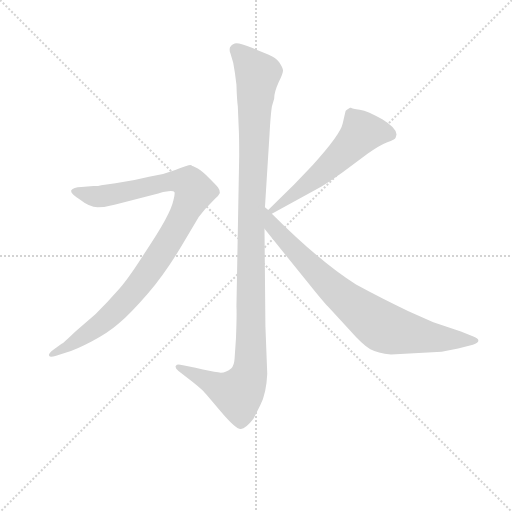
t = 0.00 s
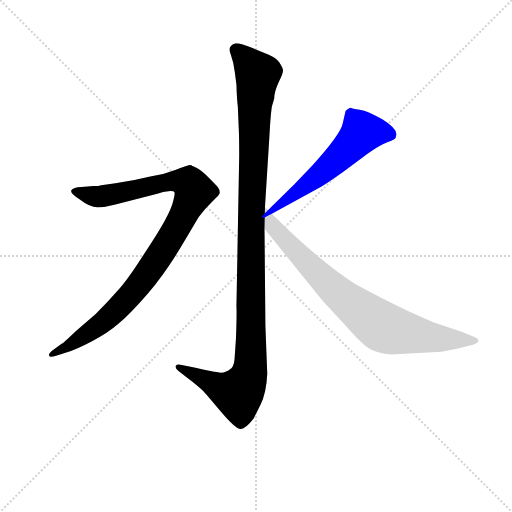
t = 2.99 s
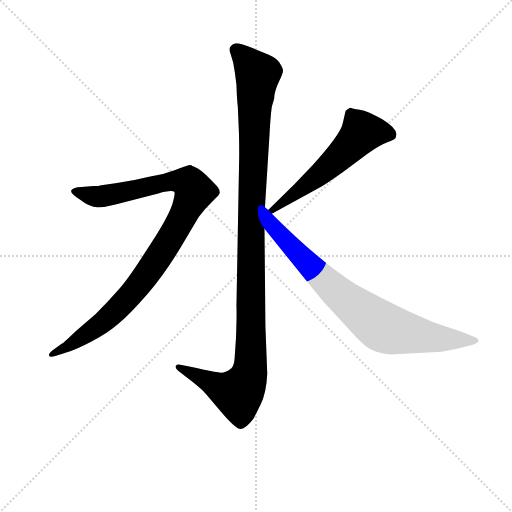
t = 3.19 s
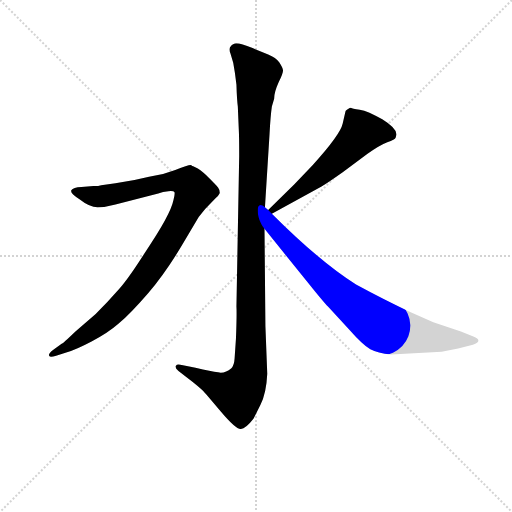
t = 3.38 s
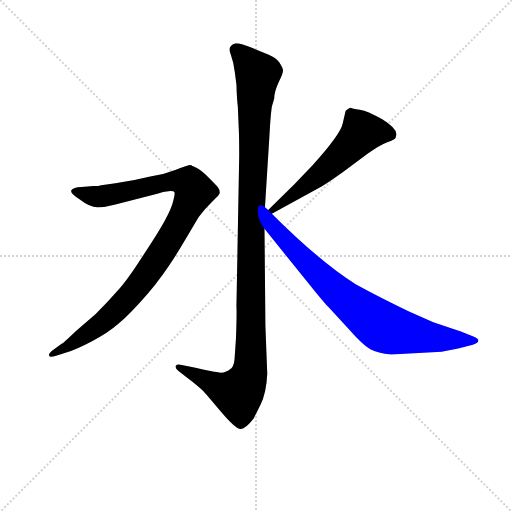
t = 3.58 s
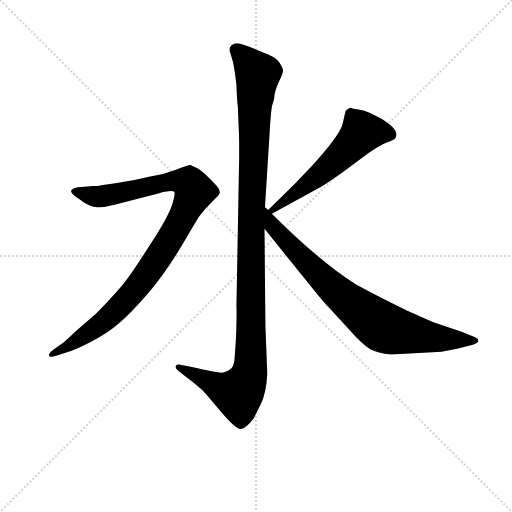
t = 4.19 s

The animated SVG that drew these frames (rendered in a browser with its animation timeline set to each time). Animation: 4 CSS @keyframes rules; one cycle of 4.19 s.

<svg version="1.1" viewBox="0 0 1024 1024" xmlns="http://www.w3.org/2000/svg">
  <g stroke="lightgray" stroke-dasharray="1,1" stroke-width="1" transform="scale(4, 4)">
    <line x1="0" y1="0" x2="256" y2="256"></line>
    <line x1="256" y1="0" x2="0" y2="256"></line>
    <line x1="128" y1="0" x2="128" y2="256"></line>
    <line x1="0" y1="128" x2="256" y2="128"></line>
  </g>
<g transform="scale(0.92, -0.92) translate(60, -900)">
   <style type="text/css">
    @keyframes keyframes0 {
      from {
       stroke: blue;
       stroke-dashoffset: 1170;
       stroke-width: 128;
       }
       79% {
       animation-timing-function: step-end;
       stroke: blue;
       stroke-dashoffset: 0;
       stroke-width: 128;
       }
       to {
       stroke: black;
       stroke-width: 1024;
       }
       }
       #make-me-a-hanzi-animation-0 {
         animation: keyframes0 1.202148s both;
         animation-delay: 0.000000s;
         animation-timing-function: linear;
       }
    @keyframes keyframes1 {
      from {
       stroke: blue;
       stroke-dashoffset: 1010;
       stroke-width: 128;
       }
       77% {
       animation-timing-function: step-end;
       stroke: blue;
       stroke-dashoffset: 0;
       stroke-width: 128;
       }
       to {
       stroke: black;
       stroke-width: 1024;
       }
       }
       #make-me-a-hanzi-animation-1 {
         animation: keyframes1 1.071940s both;
         animation-delay: 1.202148s;
         animation-timing-function: linear;
       }
    @keyframes keyframes2 {
      from {
       stroke: blue;
       stroke-dashoffset: 575;
       stroke-width: 128;
       }
       65% {
       animation-timing-function: step-end;
       stroke: blue;
       stroke-dashoffset: 0;
       stroke-width: 128;
       }
       to {
       stroke: black;
       stroke-width: 1024;
       }
       }
       #make-me-a-hanzi-animation-2 {
         animation: keyframes2 0.717936s both;
         animation-delay: 2.274089s;
         animation-timing-function: linear;
       }
    @keyframes keyframes3 {
      from {
       stroke: blue;
       stroke-dashoffset: 812;
       stroke-width: 128;
       }
       73% {
       animation-timing-function: step-end;
       stroke: blue;
       stroke-dashoffset: 0;
       stroke-width: 128;
       }
       to {
       stroke: black;
       stroke-width: 1024;
       }
       }
       #make-me-a-hanzi-animation-3 {
         animation: keyframes3 0.910807s both;
         animation-delay: 2.992025s;
         animation-timing-function: linear;
       }
</style>
<path d="M 516.0 449.5 L 526.0 609.5 Q 528.0 647.5 531.0 668.5 L 536.0 685.5 Q 536.0 699.5 546.0 721.5 Q 557.0 743.5 555.0 748.5 Q 554.0 753.5 547.0 764.5 Q 540.0 774.5 523.0 781.5 L 489.0 795.5 Q 455.0 809.5 448.0 804.5 Q 444.0 803.5 440.0 797.5 Q 438.0 790.5 441.0 783.5 L 447.0 763.5 Q 451.0 742.5 454.0 715.5 Q 455.0 682.5 457.0 668.5 L 459.0 620.5 Q 460.0 605.5 460.0 561.5 L 454.0 233.5 Q 455.0 216.5 453.0 164.5 L 450.0 120.5 Q 449.0 105.5 443.0 99.5 Q 429.0 87.5 414.0 90.5 Q 400.0 92.5 365.0 100.5 L 335.0 106.5 Q 325.0 109.5 322.0 104.5 Q 320.0 99.5 328.0 93.5 L 359.0 69.5 Q 380.0 52.5 384.0 47.5 Q 389.0 42.5 420.0 5.5 Q 452.0 -32.5 463.0 -32.5 Q 473.0 -33.5 491.0 -10.5 L 506.0 19.5 Q 519.0 44.5 521.0 87.5 L 517.0 190.5 L 515.0 402.5 L 516.0 449.5 Z" fill="lightgray"></path> 
<path d="M 62.0 126.5 L 84.0 133.5 Q 105.0 139.5 139.0 157.5 Q 174.0 175.5 198.0 196.5 Q 223.0 217.5 262.0 262.5 Q 301.0 307.5 342.0 377.5 L 372.0 428.5 L 386.0 445.5 L 408.0 468.5 Q 416.0 475.5 418.0 480.5 Q 418.0 487.5 414.0 492.5 Q 410.0 497.5 395.0 512.5 Q 381.0 526.5 370.0 533.5 L 360.0 538.5 Q 358.0 538.5 356.0 540.5 L 354.0 541.5 Q 349.0 541.5 321.0 530.5 Q 293.0 519.5 264.0 515.5 Q 229.0 506.5 191.0 501.5 L 160.0 497.5 Q 155.0 495.5 143.0 495.5 L 117.0 493.5 Q 99.0 492.5 95.0 486.5 Q 92.0 479.5 112.0 467.5 Q 135.0 449.5 152.0 449.5 Q 170.0 449.5 191.0 455.5 L 284.0 479.5 Q 294.0 483.5 306.0 484.5 Q 318.0 485.5 319.0 482.5 Q 321.0 479.5 317.0 464.5 Q 314.0 449.5 299.0 421.5 Q 284.0 393.5 249.0 341.5 Q 215.0 288.5 194.0 266.5 Q 174.0 243.5 148.0 217.5 L 104.0 179.5 Q 77.0 153.5 74.0 152.5 L 56.0 139.5 Q 44.0 130.5 47.0 126.5 Q 48.0 122.5 62.0 126.5 Z" fill="lightgray"></path> 
<path d="M 691.0 657.5 L 685.0 631.5 Q 680.0 607.5 620.0 541.5 L 580.0 499.5 L 523.0 443.5 C 502.0 422.5 505.0 421.5 531.0 435.5 L 639.0 494.5 Q 651.0 501.5 685.0 525.5 L 739.0 565.5 Q 766.0 584.5 782.0 590.5 Q 799.0 596.5 800.0 600.5 L 802.0 607.5 Q 802.0 621.5 771.0 640.5 Q 740.0 658.5 722.0 661.5 Q 705.0 663.5 703.0 665.5 L 701.0 665.5 Q 691.0 659.5 691.0 657.5 Z" fill="lightgray"></path> 
<path d="M 523.0 443.5 L 516.0 449.5 C 494.0 469.5 496.0 425.5 515.0 402.5 L 607.0 288.5 Q 643.0 243.5 653.0 233.5 L 699.0 183.5 Q 729.0 149.5 745.0 140.5 Q 761.0 131.5 790.0 129.5 L 900.0 135.5 L 936.0 142.5 L 968.0 150.5 Q 980.0 155.5 980.0 159.5 Q 980.0 164.5 969.0 168.5 L 942.0 179.5 L 882.0 199.5 L 828.0 223.5 Q 775.0 248.5 714.0 281.5 Q 635.0 331.5 531.0 435.5 L 523.0 443.5 Z" fill="lightgray"></path> 
      <clipPath id="make-me-a-hanzi-clip-0">
      <path d="M 516.0 449.5 L 526.0 609.5 Q 528.0 647.5 531.0 668.5 L 536.0 685.5 Q 536.0 699.5 546.0 721.5 Q 557.0 743.5 555.0 748.5 Q 554.0 753.5 547.0 764.5 Q 540.0 774.5 523.0 781.5 L 489.0 795.5 Q 455.0 809.5 448.0 804.5 Q 444.0 803.5 440.0 797.5 Q 438.0 790.5 441.0 783.5 L 447.0 763.5 Q 451.0 742.5 454.0 715.5 Q 455.0 682.5 457.0 668.5 L 459.0 620.5 Q 460.0 605.5 460.0 561.5 L 454.0 233.5 Q 455.0 216.5 453.0 164.5 L 450.0 120.5 Q 449.0 105.5 443.0 99.5 Q 429.0 87.5 414.0 90.5 Q 400.0 92.5 365.0 100.5 L 335.0 106.5 Q 325.0 109.5 322.0 104.5 Q 320.0 99.5 328.0 93.5 L 359.0 69.5 Q 380.0 52.5 384.0 47.5 Q 389.0 42.5 420.0 5.5 Q 452.0 -32.5 463.0 -32.5 Q 473.0 -33.5 491.0 -10.5 L 506.0 19.5 Q 519.0 44.5 521.0 87.5 L 517.0 190.5 L 515.0 402.5 L 516.0 449.5 Z" fill="lightgray"></path>
      </clipPath>
      <path clip-path="url(#make-me-a-hanzi-clip-0)" d="M 452.0 791.5 L 500.0 738.5 L 487.0 458.5 L 483.0 93.5 L 476.0 69.5 L 458.0 44.5 L 329.0 101.5 " fill="none" id="make-me-a-hanzi-animation-0" stroke-dasharray="1042 2084" stroke-linecap="round"></path>

      <clipPath id="make-me-a-hanzi-clip-1">
      <path d="M 62.0 126.5 L 84.0 133.5 Q 105.0 139.5 139.0 157.5 Q 174.0 175.5 198.0 196.5 Q 223.0 217.5 262.0 262.5 Q 301.0 307.5 342.0 377.5 L 372.0 428.5 L 386.0 445.5 L 408.0 468.5 Q 416.0 475.5 418.0 480.5 Q 418.0 487.5 414.0 492.5 Q 410.0 497.5 395.0 512.5 Q 381.0 526.5 370.0 533.5 L 360.0 538.5 Q 358.0 538.5 356.0 540.5 L 354.0 541.5 Q 349.0 541.5 321.0 530.5 Q 293.0 519.5 264.0 515.5 Q 229.0 506.5 191.0 501.5 L 160.0 497.5 Q 155.0 495.5 143.0 495.5 L 117.0 493.5 Q 99.0 492.5 95.0 486.5 Q 92.0 479.5 112.0 467.5 Q 135.0 449.5 152.0 449.5 Q 170.0 449.5 191.0 455.5 L 284.0 479.5 Q 294.0 483.5 306.0 484.5 Q 318.0 485.5 319.0 482.5 Q 321.0 479.5 317.0 464.5 Q 314.0 449.5 299.0 421.5 Q 284.0 393.5 249.0 341.5 Q 215.0 288.5 194.0 266.5 Q 174.0 243.5 148.0 217.5 L 104.0 179.5 Q 77.0 153.5 74.0 152.5 L 56.0 139.5 Q 44.0 130.5 47.0 126.5 Q 48.0 122.5 62.0 126.5 Z" fill="lightgray"></path>
      </clipPath>
      <path clip-path="url(#make-me-a-hanzi-clip-1)" d="M 102.0 484.5 L 157.0 472.5 L 322.0 506.5 L 352.0 500.5 L 363.0 483.5 L 313.0 384.5 L 224.0 259.5 L 158.0 195.5 L 55.0 130.5 " fill="none" id="make-me-a-hanzi-animation-1" stroke-dasharray="882 1764" stroke-linecap="round"></path>

      <clipPath id="make-me-a-hanzi-clip-2">
      <path d="M 691.0 657.5 L 685.0 631.5 Q 680.0 607.5 620.0 541.5 L 580.0 499.5 L 523.0 443.5 C 502.0 422.5 505.0 421.5 531.0 435.5 L 639.0 494.5 Q 651.0 501.5 685.0 525.5 L 739.0 565.5 Q 766.0 584.5 782.0 590.5 Q 799.0 596.5 800.0 600.5 L 802.0 607.5 Q 802.0 621.5 771.0 640.5 Q 740.0 658.5 722.0 661.5 Q 705.0 663.5 703.0 665.5 L 701.0 665.5 Q 691.0 659.5 691.0 657.5 Z" fill="lightgray"></path>
      </clipPath>
      <path clip-path="url(#make-me-a-hanzi-clip-2)" d="M 789.0 607.5 L 765.0 613.5 L 727.0 612.5 L 638.0 523.5 L 533.0 445.5 " fill="none" id="make-me-a-hanzi-animation-2" stroke-dasharray="447 894" stroke-linecap="round"></path>

      <clipPath id="make-me-a-hanzi-clip-3">
      <path d="M 523.0 443.5 L 516.0 449.5 C 494.0 469.5 496.0 425.5 515.0 402.5 L 607.0 288.5 Q 643.0 243.5 653.0 233.5 L 699.0 183.5 Q 729.0 149.5 745.0 140.5 Q 761.0 131.5 790.0 129.5 L 900.0 135.5 L 936.0 142.5 L 968.0 150.5 Q 980.0 155.5 980.0 159.5 Q 980.0 164.5 969.0 168.5 L 942.0 179.5 L 882.0 199.5 L 828.0 223.5 Q 775.0 248.5 714.0 281.5 Q 635.0 331.5 531.0 435.5 L 523.0 443.5 Z" fill="lightgray"></path>
      </clipPath>
      <path clip-path="url(#make-me-a-hanzi-clip-3)" d="M 523.0 435.5 L 533.0 407.5 L 637.0 298.5 L 766.0 192.5 L 795.0 181.5 L 879.0 166.5 L 971.0 159.5 " fill="none" id="make-me-a-hanzi-animation-3" stroke-dasharray="684 1368" stroke-linecap="round"></path>

</g>
</svg>
